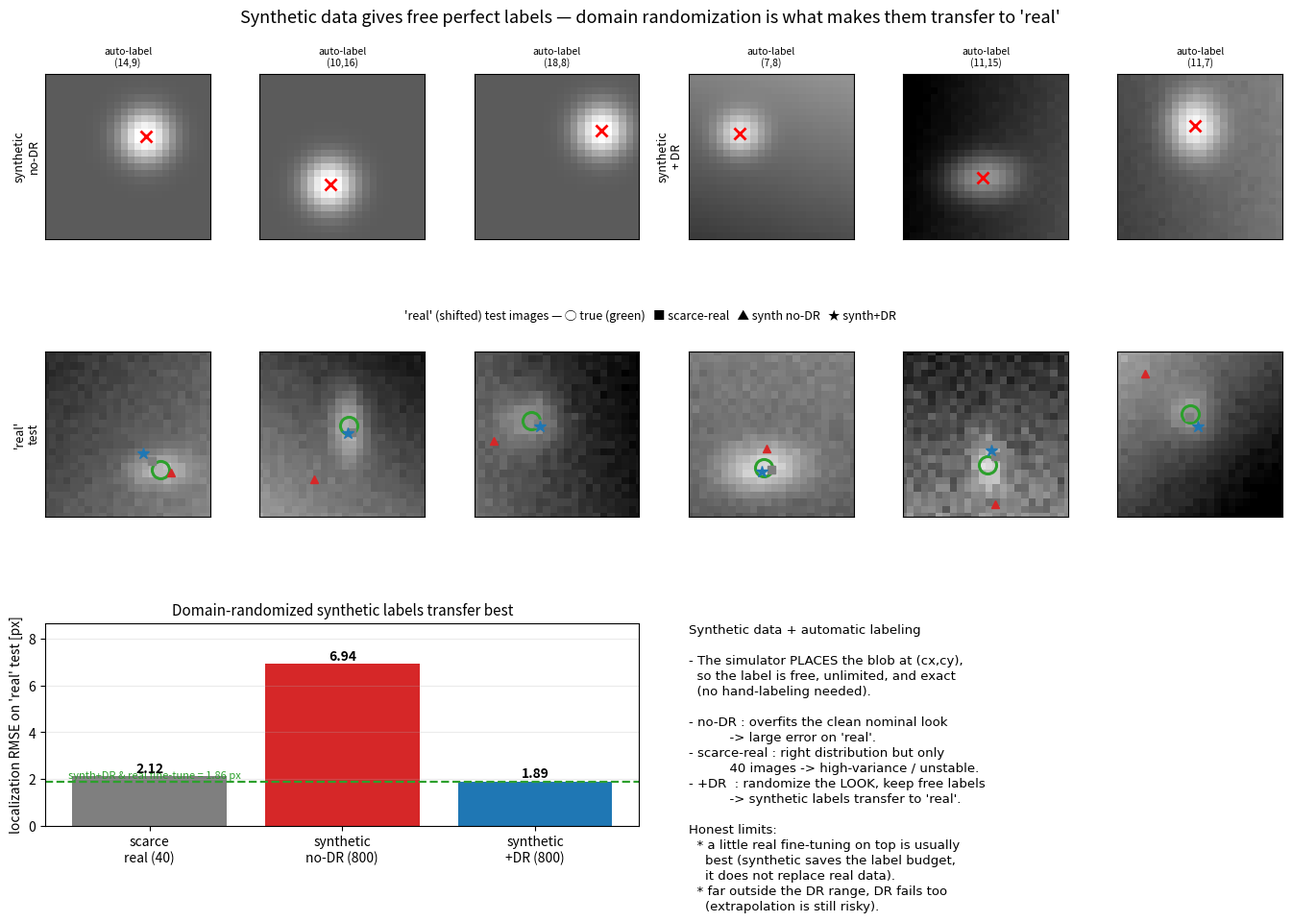

Reproduce this figure in Python. (Note: this script raises an exception after producing the figure.)
"""합성 데이터와 자동 라벨링(synthetic data & automatic labeling): sim-to-real 인식이 공짜 라벨로 굴러가는 이유.

로봇 인식 모델(물체 위치·자세 추정)을 학습하려면 대개 '이미지 + 정답 라벨' 쌍이 필요하다.
그런데 현실 이미지에 사람이 손으로 위치를 찍어 라벨을 다는 일은 느리고 비싸며 양도 적다.
시뮬레이터는 이 병목을 정면으로 없앤다: 물체를 어디에 놓을지 '내가 정해서' 렌더링하므로
정답 위치(cx, cy)를 이미 알고 있다 — 렌더링과 동시에 완벽한 라벨이 공짜로, 무제한으로
쏟아진다. 이것이 자동 라벨링(automatic labeling)의 핵심이다. 라벨 노이즈도 없고, 손으로
찍을 때 생기는 픽셀 오차도 없다.

문제는 '보기(look)'다. 시뮬레이터를 명목(nominal) 설정 하나로만 렌더링하면 배경·대비·크기·
잡음이 늘 똑같은 '너무 깨끗한' 이미지만 나온다. 그 위에서 학습한 모델은 그 특정 외형에
과적합해, 조명·대비·배경 기울기가 다른 '현실' 이미지에서 위치를 크게 틀린다(sim-to-real
gap). 처방은 30번 실험과 같은 도메인 랜덤화(domain randomization, DR)다: 합성 이미지를
렌더링할 때 배경 밝기/기울기, 물체 대비/크기, 뷰포인트 전단(shear), 잡음을 매번 넓게
무작위로 흔든다. 그러면 정답 라벨(cx, cy)은 그대로 공짜인 채, 모델은 '한 가지 외형'이 아니라
'외형의 가족(family of looks)' 전체에서 위치를 읽도록 강제된다. 라벨이 아니라 외형을
랜덤화하는 것 — 이것이 공짜 합성 라벨을 현실로 '전이(transfer)'시키는 장치다.

이 실험은 그 논리를 숫자로 보인다. 과제는 24x24 그레이스케일 이미지 속 가우시안 블롭의
2D 위치 추정이다. 시뮬레이터가 블롭을 (cx, cy)에 그려 넣으므로 라벨은 정의상 정확하다.
동일한 회귀기(순수 numpy 릿지 회귀, 닫힌 해)를 세 가지 학습셋에 각각 학습시킨다:
  (1) 희소 현실(scarce real): 이동된 '현실' 분포에서 손으로 라벨링했다고 가정한 소수(40장).
  (2) 합성-DR없음(synthetic, no-DR): 명목 외형만으로 렌더링한 다수(800장) — 깨끗하지만 단조.
  (3) 합성+DR(synthetic + domain randomization): 외형을 넓게 랜덤화한 다수(800장).
평가는 셋 다 동일한 '현실' 테스트셋(이동된 분포, 일부는 DR 학습 범위 바깥까지)에서 하고,
지표는 픽셀 단위 위치 RMSE다.

정직한 결과: 합성-DR없음은 명목 외형에 과적합해 현실에서 크게 틀린다. 희소 현실은 분포는
맞지만 표본이 적어(고차원 픽셀 + 40장) 불안정하다. 합성+DR은 무제한 공짜 라벨 + 넓은 외형
커버리지 덕에 현실 테스트에서 가장 낮은 RMSE를 낸다. 다만 정직하게 두 가지 한계를 남긴다:
(a) 소량의 현실 데이터로 합성+DR 위에 미세조정(fine-tune)하면 보통 그보다도 낫다 — 합성이
현실을 대체하는 게 아니라 현실 라벨 예산을 아끼는 것이다. (b) DR도 학습 범위를 크게 벗어난
극단 외형(테스트셋 꼬리)에서는 오차가 커진다 — 랜덤화 범위 밖 외삽은 여전히 위험하다.

    python scripts/34_synthetic_labeling.py
"""

from __future__ import annotations

import numpy as np

import matplotlib

matplotlib.use("Agg")
import matplotlib.pyplot as plt

# --------------------------------------------------------------------------
# 과제 설정: 24x24 이미지 속 가우시안 블롭의 2D 위치 (cx, cy) 추정
# --------------------------------------------------------------------------
N = 24                              # 이미지 한 변 [px]
POS_LO, POS_HI = 6.0, 18.0          # 블롭 중심이 놓이는 범위 (테두리 여유 확보)

# 렌더링에 쓰는 좌표 격자 (한 번만 생성)
_YY, _XX = np.mgrid[0:N, 0:N].astype(float)   # _XX[y,x]=x, _YY[y,x]=y

# 명목(nominal, sim) 외형: 배경 밝기/기울기·대비·크기·전단·잡음이 모두 고정된 '깨끗한' 설정
NOM = dict(a=1.0, sigma=2.6, b0=0.5, gx=0.0, gy=0.0, shear=0.0, noise=0.0)

# 도메인 랜덤화(DR) 학습 범위 — 외형을 넓게 흔든다 (라벨 cx,cy 는 건드리지 않음)
DR_RANGES = dict(
    a=(0.45, 1.10),                 # 물체 대비
    sigma=(2.0, 3.4),               # 물체 크기 [px]
    b0=(0.15, 0.85),                # 배경 밝기(DC)
    g=(-0.50, 0.50),                # 배경 기울기(gradient) gx, gy
    shear=(-0.30, 0.30),            # 뷰포인트 전단(블롭 타원화)
    noise=(0.00, 0.06),             # 가산 잡음 std
)

# '현실'(shifted real) 분포 — 명목에서 이동, 일부는 DR 범위 바깥까지(정직한 외삽 노출)
REAL_RANGES = dict(
    a=(0.35, 0.85),                 # 명목(1.0)보다 낮은 대비
    sigma=(2.0, 3.6),
    b0=(0.10, 0.90),
    g=(-0.60, 0.60),                # DR(±0.5)보다 강한 기울기까지
    shear=(-0.35, 0.35),
    noise=(0.02, 0.08),
)

N_SYNTH = 800                       # 합성(무제한 공짜 라벨) 학습 이미지 수
N_SCARCE = 40                       # 희소 현실(비싼 손라벨) 학습 이미지 수
N_TEST = 400                        # 현실 테스트 이미지 수
RIDGE_LAMBDA = 5.0                  # 릿지 정규화 계수

SEED_SYNTH = 0
SEED_SCARCE = 7
SEED_TEST = 1234


# --------------------------------------------------------------------------
# 렌더러 = 시뮬레이터. 블롭 중심을 '내가 정하므로' (cx,cy)가 곧 완벽한 자동 라벨.
#   전단(shear)/크기는 블롭을 타원화할 뿐 중심(=라벨)은 (cx,cy) 그대로 유지된다.
# --------------------------------------------------------------------------
def render(cx, cy, a, sigma, b0, gx, gy, shear, noise, rng):
    dx = _XX - cx
    dy = _YY - cy
    # 전단으로 타원/기울어진 가우시안 (뷰포인트 변화 아날로그) — 중심은 불변
    sx = sigma * (1.0 + shear)
    sy = sigma * (1.0 - shear)
    q = (dx / sx) ** 2 + (dy / sy) ** 2 + 0.6 * shear * (dx * dy) / (sx * sy)
    blob = a * np.exp(-0.5 * q)
    # 배경: DC 밝기 + 선형 기울기
    bg = b0 + gx * (_XX - N / 2.0) / N + gy * (_YY - N / 2.0) / N
    img = bg + blob
    if noise > 0:
        img = img + rng.normal(0.0, noise, size=img.shape)
    return img


def _sample_nuisance(ranges, rng):
    return dict(
        a=rng.uniform(*ranges["a"]),
        sigma=rng.uniform(*ranges["sigma"]),
        b0=rng.uniform(*ranges["b0"]),
        gx=rng.uniform(*ranges["g"]),
        gy=rng.uniform(*ranges["g"]),
        shear=rng.uniform(*ranges["shear"]),
        noise=rng.uniform(*ranges["noise"]),
    )


def make_dataset(n, mode, seed):
    """(X 픽셀행렬 [n, N*N], Y 라벨 [n, 2]) 생성.

    mode: "nominal"(고정 명목 외형), "dr"(DR 범위 랜덤화), "real"(현실 이동분포 랜덤화).
    어느 모드든 라벨 (cx,cy)는 렌더러가 '정해서' 그린 값 → 정의상 정확(자동 라벨링).
    """
    rng = np.random.default_rng(seed)
    X = np.empty((n, N * N))
    Y = np.empty((n, 2))
    for i in range(n):
        cx = rng.uniform(POS_LO, POS_HI)
        cy = rng.uniform(POS_LO, POS_HI)
        if mode == "nominal":
            nz = dict(NOM)
        elif mode == "dr":
            nz = _sample_nuisance(DR_RANGES, rng)
        elif mode == "real":
            nz = _sample_nuisance(REAL_RANGES, rng)
        else:
            raise ValueError(mode)
        img = render(cx, cy, rng=rng, **nz)
        X[i] = img.ravel()
        Y[i] = (cx, cy)
    return X, Y


# --------------------------------------------------------------------------
# 회귀기: 순수 numpy 릿지 회귀 (닫힌 해 → 완전 결정론적·안정)
#   입력 = 평탄화 픽셀 + 바이어스, 출력 = (cx, cy)
# --------------------------------------------------------------------------
def ridge_fit(X, Y, lam=RIDGE_LAMBDA):
    Xb = np.hstack([X, np.ones((X.shape[0], 1))])       # 바이어스 열
    d = Xb.shape[1]
    A = Xb.T @ Xb + lam * np.eye(d)
    A[-1, -1] -= lam                                    # 바이어스 항은 정규화 제외
    W = np.linalg.solve(A, Xb.T @ Y)
    return W


def ridge_predict(W, X):
    Xb = np.hstack([X, np.ones((X.shape[0], 1))])
    return Xb @ W


def rmse_px(W, X, Y):
    P = ridge_predict(W, X)
    err2 = np.sum((P - Y) ** 2, axis=1)                 # 샘플별 유클리드 오차^2 [px^2]
    return float(np.sqrt(np.mean(err2)))


# --------------------------------------------------------------------------
def main():
    # 1) 세 학습셋 구성 -----------------------------------------------------
    #    합성 두 셋은 라벨이 공짜·무제한(N_SYNTH), 현실 셋은 손라벨이라 희소(N_SCARCE).
    X_scarce, Y_scarce = make_dataset(N_SCARCE, "real", SEED_SCARCE)
    X_noDR, Y_noDR = make_dataset(N_SYNTH, "nominal", SEED_SYNTH)
    X_DR, Y_DR = make_dataset(N_SYNTH, "dr", SEED_SYNTH + 1)

    # 2) 동일 회귀기를 각 셋에 학습 ----------------------------------------
    W_scarce = ridge_fit(X_scarce, Y_scarce)
    W_noDR = ridge_fit(X_noDR, Y_noDR)
    W_DR = ridge_fit(X_DR, Y_DR)

    # 3) 공통 '현실' 테스트셋에서 평가 (일부 표본은 DR 범위 바깥) -----------
    X_test, Y_test = make_dataset(N_TEST, "real", SEED_TEST)
    scarce_rmse = rmse_px(W_scarce, X_test, Y_test)
    noDR_rmse = rmse_px(W_noDR, X_test, Y_test)
    DR_rmse = rmse_px(W_DR, X_test, Y_test)

    # 참고: 합성+DR 위에 희소 현실로 미세조정하면 보통 더 낫다 (합성이 라벨 예산을 아낌)
    X_ft = np.vstack([X_DR, np.repeat(X_scarce, 8, axis=0)])   # 현실 표본 가중 결합
    Y_ft = np.vstack([Y_DR, np.repeat(Y_scarce, 8, axis=0)])
    W_ft = ridge_fit(X_ft, Y_ft)
    ft_rmse = rmse_px(W_ft, X_test, Y_test)

    print("=== Synthetic data & auto-labeling for sim-to-real perception ===")
    print(f"과제: {N}x{N} 이미지 속 가우시안 블롭 2D 위치 추정 (라벨=시뮬레이터가 정한 cx,cy, 공짜)")
    print(f"회귀기: 순수 numpy 릿지 회귀(닫힌 해, lambda={RIDGE_LAMBDA}), 입력=평탄화 {N*N}픽셀 → (cx,cy)")
    print(f"학습셋 크기: scarce-real {N_SCARCE}장(손라벨) | synthetic {N_SYNTH}장(자동라벨, 공짜·무제한)")
    print()
    print("현실 테스트셋 위치 RMSE [px] (낮을수록 좋음):")
    print(f"  (1) scarce real   (현실분포, 40장 손라벨)     : {scarce_rmse:6.3f}")
    print(f"  (2) synthetic no-DR (명목 외형만, 800장)      : {noDR_rmse:6.3f}   <- 깨끗한 외형에 과적합")
    print(f"  (3) synthetic + DR (외형 랜덤화, 800장)       : {DR_rmse:6.3f}   <- 공짜 라벨이 현실로 전이")
    print(f"  → DR이 no-DR 대비 {noDR_rmse - DR_rmse:+.3f}px, scarce-real 대비 {scarce_rmse - DR_rmse:+.3f}px 개선")
    print()
    print(f"  (참고) synthetic+DR 에 현실 40장 미세조정      : {ft_rmse:6.3f}   "
          f"({'DR보다 더 낫다' if ft_rmse < DR_rmse else 'DR과 비슷'} — 현실은 대체가 아니라 절약)")
    print(f"  (정직) 테스트셋 일부는 DR 학습 범위(대비/기울기) 밖 외형 — 그 구간에선 DR 오차도 상승(외삽 한계)")

    # ---------------- 플롯 ----------------
    _make_figure(W_scarce, W_noDR, W_DR,
                 scarce_rmse, noDR_rmse, DR_rmse, ft_rmse)

    return scarce_rmse, noDR_rmse, DR_rmse


# --------------------------------------------------------------------------
def _make_figure(W_scarce, W_noDR, W_DR,
                 scarce_rmse, noDR_rmse, DR_rmse, ft_rmse):
    rng = np.random.default_rng(2024)

    fig = plt.figure(figsize=(14, 9.5))
    gs = fig.add_gridspec(
        3, 6, height_ratios=[1.0, 1.0, 1.15],
        hspace=0.55, wspace=0.30,
        left=0.05, right=0.97, top=0.90, bottom=0.07)

    # --- Row 1: 합성 학습 이미지 예시 (명목 vs DR 랜덤화), 자동 라벨(빨간 x) 표시 ---
    for k in range(3):
        cx = rng.uniform(POS_LO, POS_HI); cy = rng.uniform(POS_LO, POS_HI)
        img = render(cx, cy, rng=rng, **NOM)
        ax = fig.add_subplot(gs[0, k])
        ax.imshow(img, cmap="gray", vmin=0, vmax=1.4, origin="upper")
        ax.plot(cx, cy, "x", color="red", ms=9, mew=2)
        ax.set_xticks([]); ax.set_yticks([])
        if k == 0:
            ax.set_ylabel("synthetic\nno-DR", fontsize=9)
        ax.set_title(f"auto-label\n({cx:.0f},{cy:.0f})", fontsize=7.5)
    for k in range(3):
        cx = rng.uniform(POS_LO, POS_HI); cy = rng.uniform(POS_LO, POS_HI)
        nz = _sample_nuisance(DR_RANGES, rng)
        img = render(cx, cy, rng=rng, **nz)
        ax = fig.add_subplot(gs[0, 3 + k])
        ax.imshow(img, cmap="gray", vmin=0, vmax=1.4, origin="upper")
        ax.plot(cx, cy, "x", color="red", ms=9, mew=2)
        ax.set_xticks([]); ax.set_yticks([])
        if k == 0:
            ax.set_ylabel("synthetic\n+ DR", fontsize=9)
        ax.set_title(f"auto-label\n({cx:.0f},{cy:.0f})", fontsize=7.5)

    # --- Row 2: '현실' 테스트 이미지 6장, 참값 + 세 모델 예측 ---
    trng = np.random.default_rng(55)
    for k in range(6):
        cx = trng.uniform(POS_LO, POS_HI); cy = trng.uniform(POS_LO, POS_HI)
        nz = _sample_nuisance(REAL_RANGES, trng)
        img = render(cx, cy, rng=trng, **nz)
        x = img.ravel()[None, :]
        p_s = ridge_predict(W_scarce, x)[0]
        p_n = ridge_predict(W_noDR, x)[0]
        p_d = ridge_predict(W_DR, x)[0]
        ax = fig.add_subplot(gs[1, k])
        ax.imshow(img, cmap="gray", vmin=0, vmax=1.4, origin="upper")
        ax.plot(cx, cy, "o", mfc="none", mec="#2ca02c", ms=13, mew=2.2)
        ax.plot(p_s[0], p_s[1], "s", color="#7f7f7f", ms=6)
        ax.plot(p_n[0], p_n[1], "^", color="#d62728", ms=6)
        ax.plot(p_d[0], p_d[1], "*", color="#1f77b4", ms=9)
        ax.set_xlim(0, N - 1); ax.set_ylim(N - 1, 0)
        ax.set_xticks([]); ax.set_yticks([])
        if k == 0:
            ax.set_ylabel("'real'\ntest", fontsize=9)
    fig.text(0.5, 0.625,
             "'real' (shifted) test images — ◯ true (green)   ■ scarce-real   ▲ synth no-DR   ★ synth+DR",
             ha="center", fontsize=9)

    # --- Row 3: 막대그래프(테스트 RMSE) + 요약 텍스트 ---
    axb = fig.add_subplot(gs[2, 0:3])
    names = ["scarce\nreal (40)", "synthetic\nno-DR (800)", "synthetic\n+DR (800)"]
    vals = [scarce_rmse, noDR_rmse, DR_rmse]
    colors = ["#7f7f7f", "#d62728", "#1f77b4"]
    bars = axb.bar(names, vals, color=colors)
    axb.axhline(ft_rmse, color="#2ca02c", ls="--", lw=1.6)
    axb.text(-0.42, ft_rmse + 0.08, f"synth+DR & real fine-tune = {ft_rmse:.2f} px",
             color="#2ca02c", va="bottom", ha="left", fontsize=8)
    for b, v in zip(bars, vals):
        axb.text(b.get_x() + b.get_width() / 2, v + 0.05, f"{v:.2f}",
                 ha="center", va="bottom", fontsize=10, fontweight="bold")
    axb.set_ylabel("localization RMSE on 'real' test [px]")
    axb.set_title("Domain-randomized synthetic labels transfer best", fontsize=11)
    axb.set_ylim(0, max(vals) * 1.25)
    axb.grid(axis="y", alpha=0.25)

    axt = fig.add_subplot(gs[2, 3:6]); axt.axis("off")
    lines = [
        "Synthetic data + automatic labeling",
        "",
        "- The simulator PLACES the blob at (cx,cy),",
        "  so the label is free, unlimited, and exact",
        "  (no hand-labeling needed).",
        "",
        "- no-DR : overfits the clean nominal look",
        "          -> large error on 'real'.",
        "- scarce-real : right distribution but only",
        "          40 images -> high-variance / unstable.",
        "- +DR  : randomize the LOOK, keep free labels",
        "          -> synthetic labels transfer to 'real'.",
        "",
        "Honest limits:",
        "  * a little real fine-tuning on top is usually",
        "    best (synthetic saves the label budget,",
        "    it does not replace real data).",
        "  * far outside the DR range, DR fails too",
        "    (extrapolation is still risky).",
    ]
    axt.text(0.0, 1.0, "\n".join(lines), va="top", ha="left", fontsize=9.5,
             family="DejaVu Sans", linespacing=1.3)

    fig.suptitle(
        "Synthetic data gives free perfect labels — domain randomization is what makes them transfer to 'real'",
        fontsize=13, y=0.965)

    for p in ("outputs/34_synthetic_labeling.png", "assets/34_synthetic_labeling.png"):
        fig.savefig(p, dpi=120, bbox_inches="tight")
    plt.close(fig)
    print("\n[plot] outputs/34_synthetic_labeling.png, assets/34_synthetic_labeling.png")


if __name__ == "__main__":
    main()
